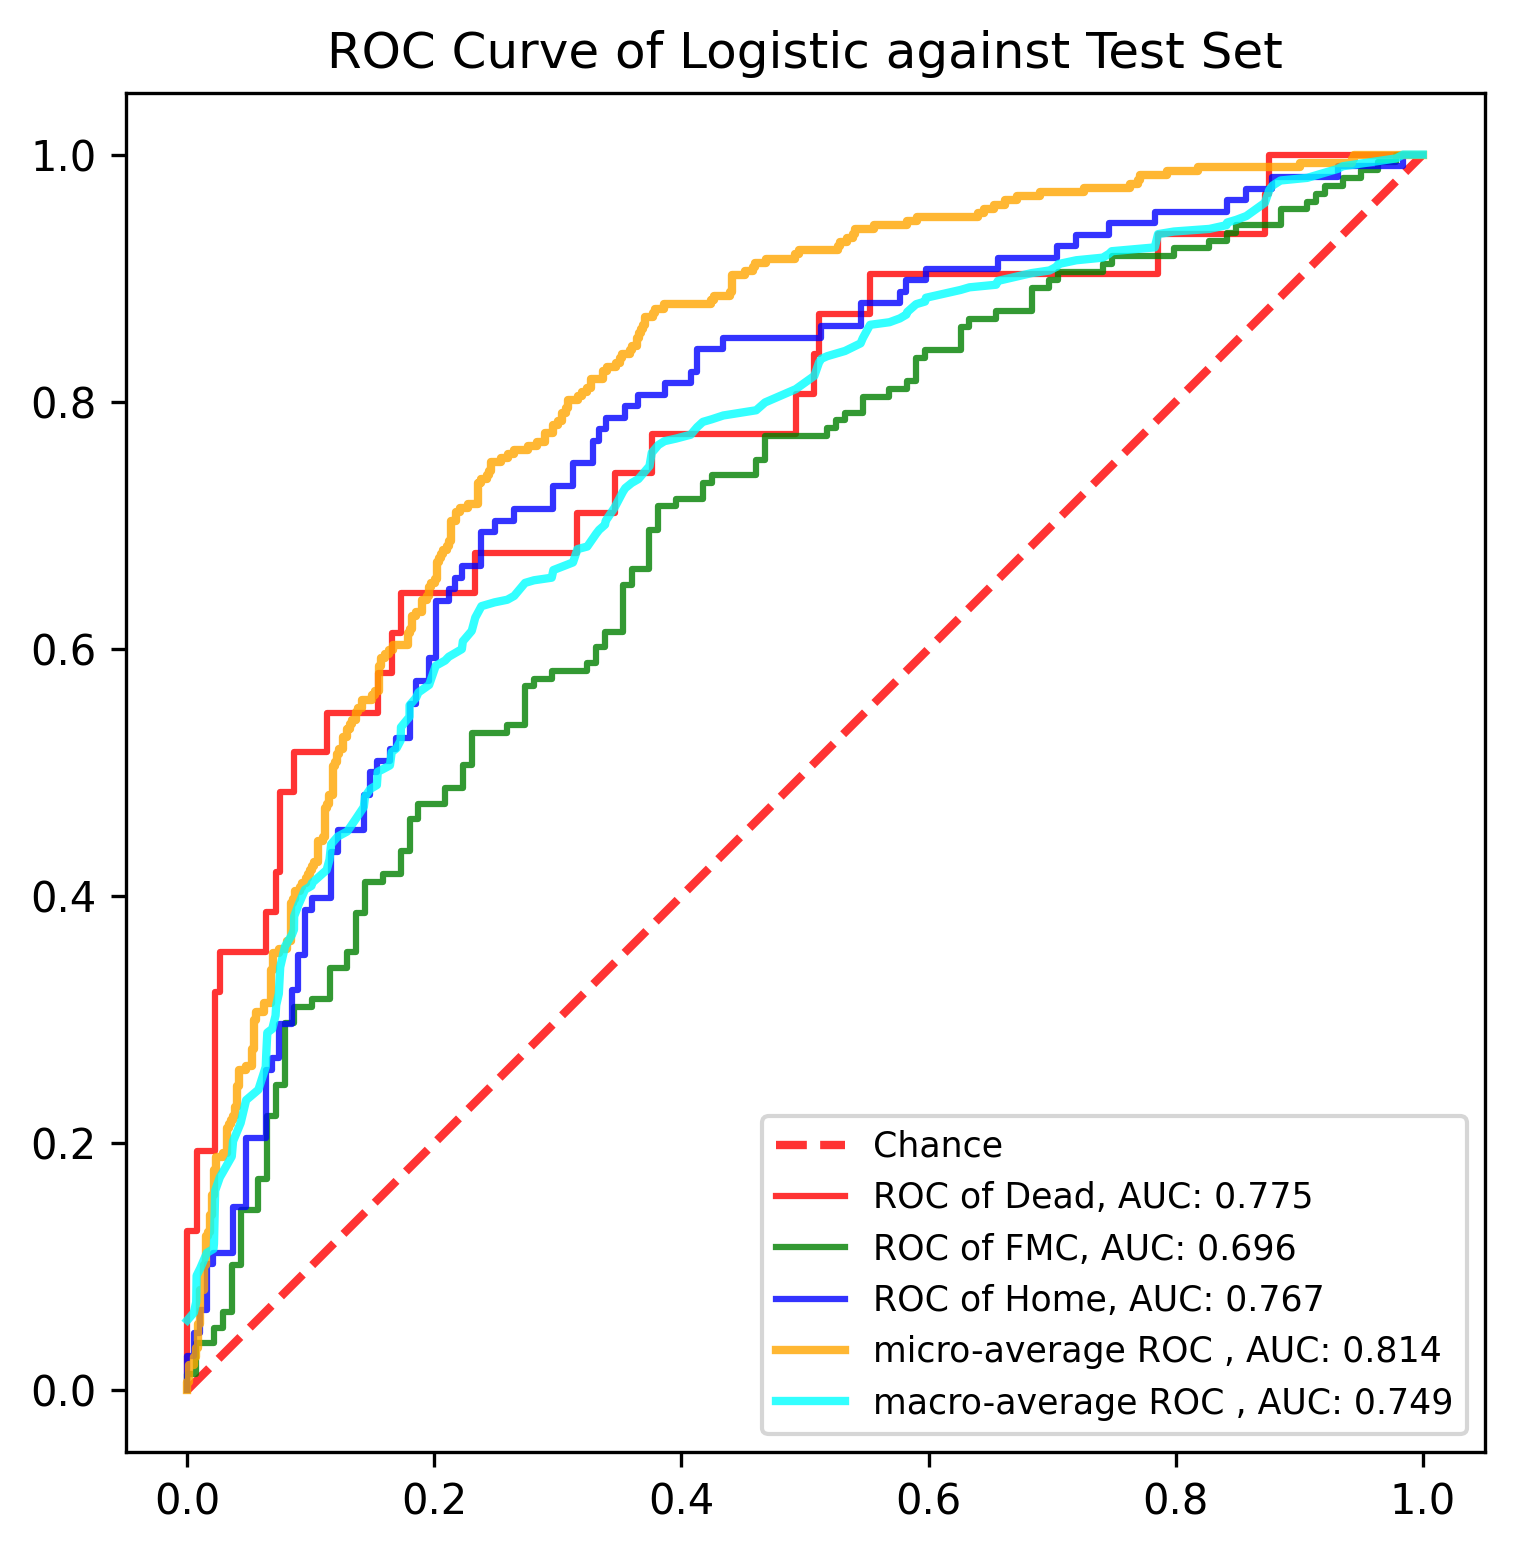

The table this chart was drawn from, first rows:
, y_true, y_proba_0, y_proba_1, y_proba_2, fpr_0, fpr_1, fpr_2, tpr_0, tpr_1, tpr_2, threshold_0, threshold_1, threshold_2, fpr_micro, tpr_micro, fpr_macro, tpr_macro
0, 1, 0.06729, 0.6596, 0.2731, 0.0, 0.0, 0.0, 0.0, 0.0, 0.0, 1.464, 1.76, 1.707, 0.0, 0.0, 0.0, 0.05649
1, 0, 0.3242, 0.6557, 0.02008, 0.0, 0.0, 0.0, 0.03226, 0.006329, 0.009259, 0.4636, 0.7602, 0.7072, 0.0, 0.003367, 0.005291, 0.06266
2, 0, 0.01088, 0.4086, 0.5806, 0.0, 0.0, 0.0, 0.129, 0.01266, 0.02778, 0.4343, 0.7531, 0.6965, 0.0, 0.006734, 0.007194, 0.0711
3, 0, 0.2428, 0.7044, 0.05274, 0.007519, 0.007194, 0.005291, 0.129, 0.01266, 0.02778, 0.41, 0.7528, 0.6829, 0.001684, 0.006734, 0.007519, 0.09261
4, 0, 0.06357, 0.5964, 0.34, 0.007519, 0.007194, 0.005291, 0.1935, 0.03797, 0.0463, 0.393, 0.745, 0.6765, 0.001684, 0.0202, 0.01058, 0.09878
5, 1, 0.03118, 0.6223, 0.3465, 0.02256, 0.02158, 0.01058, 0.1935, 0.03797, 0.0463, 0.3573, 0.7373, 0.6734, 0.005051, 0.0202, 0.01587, 0.1111
6, 1, 0.01862, 0.4447, 0.5367, 0.02256, 0.02158, 0.01058, 0.3226, 0.05063, 0.06481, 0.32, 0.7342, 0.6603, 0.005051, 0.02694, 0.02116, 0.1142
7, 1, 0.04167, 0.5893, 0.369, 0.02632, 0.02878, 0.01587, 0.3226, 0.05063, 0.06481, 0.3184, 0.7306, 0.6591, 0.006734, 0.02694, 0.02158, 0.1184
8, 1, 0.1346, 0.7602, 0.1052, 0.02632, 0.02878, 0.01587, 0.3548, 0.06329, 0.1019, 0.3161, 0.7266, 0.6508, 0.006734, 0.03367, 0.02256, 0.1614
9, 1, 0.06775, 0.7115, 0.2207, 0.06391, 0.03597, 0.02116, 0.3548, 0.06329, 0.1019, 0.2718, 0.7249, 0.6506, 0.008418, 0.03367, 0.02632, 0.1722
10, 1, 0.01357, 0.4032, 0.5833, 0.06391, 0.03597, 0.02116, 0.3871, 0.1013, 0.1111, 0.2701, 0.7165, 0.6482, 0.008418, 0.05387, 0.02878, 0.1764
11, 1, 0.01901, 0.5621, 0.4189, 0.07143, 0.04317, 0.03704, 0.3871, 0.1013, 0.1111, 0.2505, 0.7159, 0.632, 0.0101, 0.05387, 0.03597, 0.1891
12, 1, 0.1063, 0.655, 0.2387, 0.07143, 0.04317, 0.03704, 0.4194, 0.1456, 0.1481, 0.2498, 0.7066, 0.6262, 0.0101, 0.08081, 0.03704, 0.2014
13, 1, 0.1806, 0.7241, 0.09526, 0.07519, 0.05755, 0.04762, 0.4194, 0.1456, 0.1481, 0.2491, 0.7021, 0.6115, 0.01347, 0.08081, 0.04317, 0.2162
14, 1, 0.03326, 0.5364, 0.4303, 0.07519, 0.05755, 0.04762, 0.4839, 0.1709, 0.2037, 0.2428, 0.6951, 0.5984, 0.01347, 0.101, 0.04762, 0.2347
15, 1, 0.1687, 0.7526, 0.07867, 0.08647, 0.06475, 0.06349, 0.4839, 0.1709, 0.2037, 0.236, 0.6943, 0.5939, 0.01515, 0.101, 0.05755, 0.2431
16, 2, 0.1203, 0.7429, 0.1368, 0.08647, 0.06475, 0.06349, 0.5161, 0.2215, 0.2593, 0.236, 0.6825, 0.5836, 0.01515, 0.1246, 0.06349, 0.2617
17, 0, 0.03045, 0.617, 0.3525, 0.1128, 0.07194, 0.06878, 0.5161, 0.2215, 0.2593, 0.1898, 0.6818, 0.5833, 0.01684, 0.1246, 0.06391, 0.2724
18, 2, 0.02564, 0.4903, 0.484, 0.1128, 0.07194, 0.06878, 0.5484, 0.2468, 0.2685, 0.1893, 0.6786, 0.5822, 0.01684, 0.1279, 0.06475, 0.2893
19, 1, 0.0716, 0.7365, 0.1919, 0.1541, 0.07914, 0.07407, 0.5484, 0.2468, 0.2685, 0.1712, 0.6782, 0.5806, 0.01852, 0.1279, 0.06878, 0.2924
20, 1, 0.01687, 0.3886, 0.5945, 0.1541, 0.07914, 0.07407, 0.5806, 0.2975, 0.2963, 0.1696, 0.6619, 0.5736, 0.01852, 0.1414, 0.07143, 0.3031
21, 2, 0.07133, 0.5475, 0.3811, 0.1654, 0.08633, 0.08466, 0.5806, 0.2975, 0.2963, 0.165, 0.6618, 0.5643, 0.0202, 0.1414, 0.07194, 0.3116
22, 0, 0.1546, 0.6469, 0.1986, 0.1654, 0.08633, 0.08466, 0.6129, 0.3101, 0.3241, 0.1635, 0.6596, 0.5624, 0.0202, 0.1582, 0.07407, 0.3208
23, 1, 0.02575, 0.4873, 0.4869, 0.1729, 0.1007, 0.08995, 0.6129, 0.3101, 0.3241, 0.1551, 0.6579, 0.562, 0.02189, 0.1582, 0.07519, 0.3423
24, 1, 0.005656, 0.3352, 0.6591, 0.1729, 0.1007, 0.08995, 0.6452, 0.3165, 0.3519, 0.1546, 0.6576, 0.5543, 0.02189, 0.1785, 0.07914, 0.3592
25, 1, 0.1551, 0.6435, 0.2014, 0.2331, 0.1151, 0.09524, 0.6452, 0.3165, 0.3519, 0.1199, 0.6557, 0.5523, 0.02357, 0.1785, 0.08466, 0.3685
26, 2, 0.05047, 0.7021, 0.2474, 0.2331, 0.1151, 0.09524, 0.6774, 0.3418, 0.3889, 0.1183, 0.6532, 0.5455, 0.02357, 0.1886, 0.08633, 0.3727
27, 1, 0.07637, 0.6309, 0.2927, 0.3158, 0.1295, 0.1005, 0.6774, 0.3418, 0.3889, 0.08062, 0.6512, 0.5435, 0.02862, 0.1886, 0.08647, 0.3834
28, 1, 0.1409, 0.6472, 0.2119, 0.3158, 0.1295, 0.1005, 0.7097, 0.3544, 0.3981, 0.0781, 0.6472, 0.5429, 0.02862, 0.1919, 0.08995, 0.3927
29, 1, 0.02227, 0.4593, 0.5184, 0.3459, 0.1367, 0.1164, 0.7097, 0.3544, 0.3981, 0.07133, 0.6469, 0.5365, 0.03199, 0.1919, 0.09524, 0.405
30, 1, 0.1824, 0.6068, 0.2108, 0.3459, 0.1367, 0.1164, 0.7419, 0.3861, 0.4352, 0.07002, 0.6424, 0.5322, 0.03199, 0.2121, 0.1005, 0.4081
31, 1, 0.1068, 0.6175, 0.2757, 0.3759, 0.1439, 0.1217, 0.7419, 0.3861, 0.4352, 0.06427, 0.6423, 0.5308, 0.03367, 0.2121, 0.1007, 0.4102
32, 1, 0.02981, 0.5153, 0.4549, 0.3759, 0.1439, 0.1217, 0.7742, 0.4114, 0.4537, 0.06357, 0.6363, 0.5249, 0.03367, 0.2155, 0.1128, 0.421
33, 1, 0.1031, 0.6017, 0.2952, 0.4925, 0.1583, 0.1429, 0.7742, 0.4114, 0.4537, 0.03935, 0.6357, 0.5175, 0.03535, 0.2155, 0.1151, 0.4294
34, 0, 0.32, 0.5907, 0.08931, 0.4925, 0.1583, 0.1429, 0.8065, 0.4177, 0.4815, 0.03867, 0.635, 0.5151, 0.03535, 0.2189, 0.1164, 0.4418
35, 0, 0.0781, 0.5508, 0.3711, 0.5075, 0.1727, 0.1481, 0.8065, 0.4177, 0.4815, 0.03745, 0.6318, 0.512, 0.03704, 0.2189, 0.1217, 0.448
36, 1, 0.01945, 0.4583, 0.5222, 0.5075, 0.1727, 0.1481, 0.8387, 0.4367, 0.5, 0.03628, 0.6297, 0.5116, 0.03704, 0.2222, 0.1295, 0.4522
37, 1, 0.3035, 0.6363, 0.06018, 0.5113, 0.1799, 0.1534, 0.8387, 0.4367, 0.5, 0.03579, 0.629, 0.5105, 0.03872, 0.2222, 0.1367, 0.4627
38, 2, 0.01534, 0.5063, 0.4784, 0.5113, 0.1799, 0.1534, 0.871, 0.462, 0.5093, 0.03574, 0.6223, 0.5103, 0.03872, 0.229, 0.1429, 0.472
39, 1, 0.236, 0.5928, 0.1712, 0.5526, 0.1871, 0.164, 0.871, 0.462, 0.5093, 0.03118, 0.6192, 0.5099, 0.0404, 0.229, 0.1439, 0.4804
40, 1, 0.05581, 0.551, 0.3932, 0.5526, 0.1871, 0.164, 0.9032, 0.4747, 0.5185, 0.03045, 0.6172, 0.5093, 0.0404, 0.2458, 0.1481, 0.4866
41, 0, 0.1183, 0.6943, 0.1874, 0.7857, 0.2086, 0.1693, 0.9032, 0.4747, 0.5185, 0.0159, 0.6167, 0.5085, 0.04209, 0.2458, 0.1534, 0.4897
42, 2, 0.01383, 0.4395, 0.5467, 0.7857, 0.2086, 0.1693, 0.9355, 0.4873, 0.5278, 0.01584, 0.6145, 0.5068, 0.04209, 0.2593, 0.1541, 0.5004
43, 0, 0.07002, 0.6567, 0.2733, 0.8722, 0.223, 0.1799, 0.9355, 0.4873, 0.5278, 0.01105, 0.6086, 0.5028, 0.04714, 0.2593, 0.1583, 0.5025
44, 2, 0.003948, 0.2889, 0.7072, 0.8722, 0.223, 0.1799, 0.9677, 0.5063, 0.5556, 0.01102, 0.6048, 0.5012, 0.04714, 0.2626, 0.164, 0.5056
45, 2, 0.02916, 0.5065, 0.4643, 0.8759, 0.2302, 0.1852, 0.9677, 0.5063, 0.5556, 0.011, 0.6046, 0.4968, 0.05219, 0.2626, 0.1654, 0.5164
46, 1, 0.1674, 0.6373, 0.1953, 0.8759, 0.2302, 0.1852, 1.0, 0.5316, 0.5741, 0.01088, 0.6017, 0.4906, 0.05219, 0.2761, 0.1693, 0.5195
47, 2, 0.007704, 0.4299, 0.5624, 1.0, 0.259, 0.1958, 1.0, 0.5316, 0.5741, 0.003948, 0.5964, 0.4869, 0.05387, 0.2761, 0.1727, 0.5258
48, 1, 0.1898, 0.7077, 0.1025, , 0.259, 0.1958, , 0.538, 0.5926, , 0.5928, 0.4806, 0.05387, 0.2997, 0.1729, 0.5365
49, 2, 0.03281, 0.5609, 0.4063, , 0.2734, 0.2011, , 0.538, 0.5926, , 0.5907, 0.4796, 0.05556, 0.2997, 0.1799, 0.545
50, 1, 0.02106, 0.4354, 0.5435, , 0.2734, 0.2011, , 0.5696, 0.6389, , 0.586, 0.4619, 0.05556, 0.3064, 0.1799, 0.5542
51, 2, 0.006264, 0.3455, 0.6482, , 0.2806, 0.2116, , 0.5696, 0.6389, , 0.5855, 0.4603, 0.06229, 0.3064, 0.1852, 0.5604
52, 2, 0.01199, 0.3896, 0.5984, , 0.2806, 0.2116, , 0.5759, 0.6481, , 0.5823, 0.457, 0.06229, 0.3131, 0.1871, 0.5646
53, 2, 0.02276, 0.4759, 0.5014, , 0.295, 0.2169, , 0.5759, 0.6481, , 0.5785, 0.4549, 0.06734, 0.3131, 0.1958, 0.5708
54, 2, 0.0768, 0.5221, 0.4011, , 0.295, 0.2169, , 0.5823, 0.6574, , 0.5781, 0.4534, 0.06734, 0.3401, 0.2011, 0.5862
55, 1, 0.008741, 0.3556, 0.6357, , 0.3237, 0.2222, , 0.5823, 0.6574, , 0.573, 0.4514, 0.06902, 0.3401, 0.2086, 0.5905
56, 2, 0.02618, 0.538, 0.4358, , 0.3237, 0.2222, , 0.5886, 0.6667, , 0.5704, 0.4503, 0.06902, 0.3535, 0.2116, 0.5936
57, 0, 0.1696, 0.5785, 0.252, , 0.3309, 0.2381, , 0.5886, 0.6667, , 0.568, 0.446, 0.07407, 0.3535, 0.2169, 0.5966
58, 1, 0.06788, 0.6748, 0.2574, , 0.3309, 0.2381, , 0.6013, 0.6944, , 0.5656, 0.438, 0.07407, 0.3569, 0.2222, 0.5997
59, 1, 0.05593, 0.7083, 0.2357, , 0.3381, 0.2487, , 0.6013, 0.6944, , 0.565, 0.4361, 0.08081, 0.3569, 0.223, 0.6061
... 831 more rows
